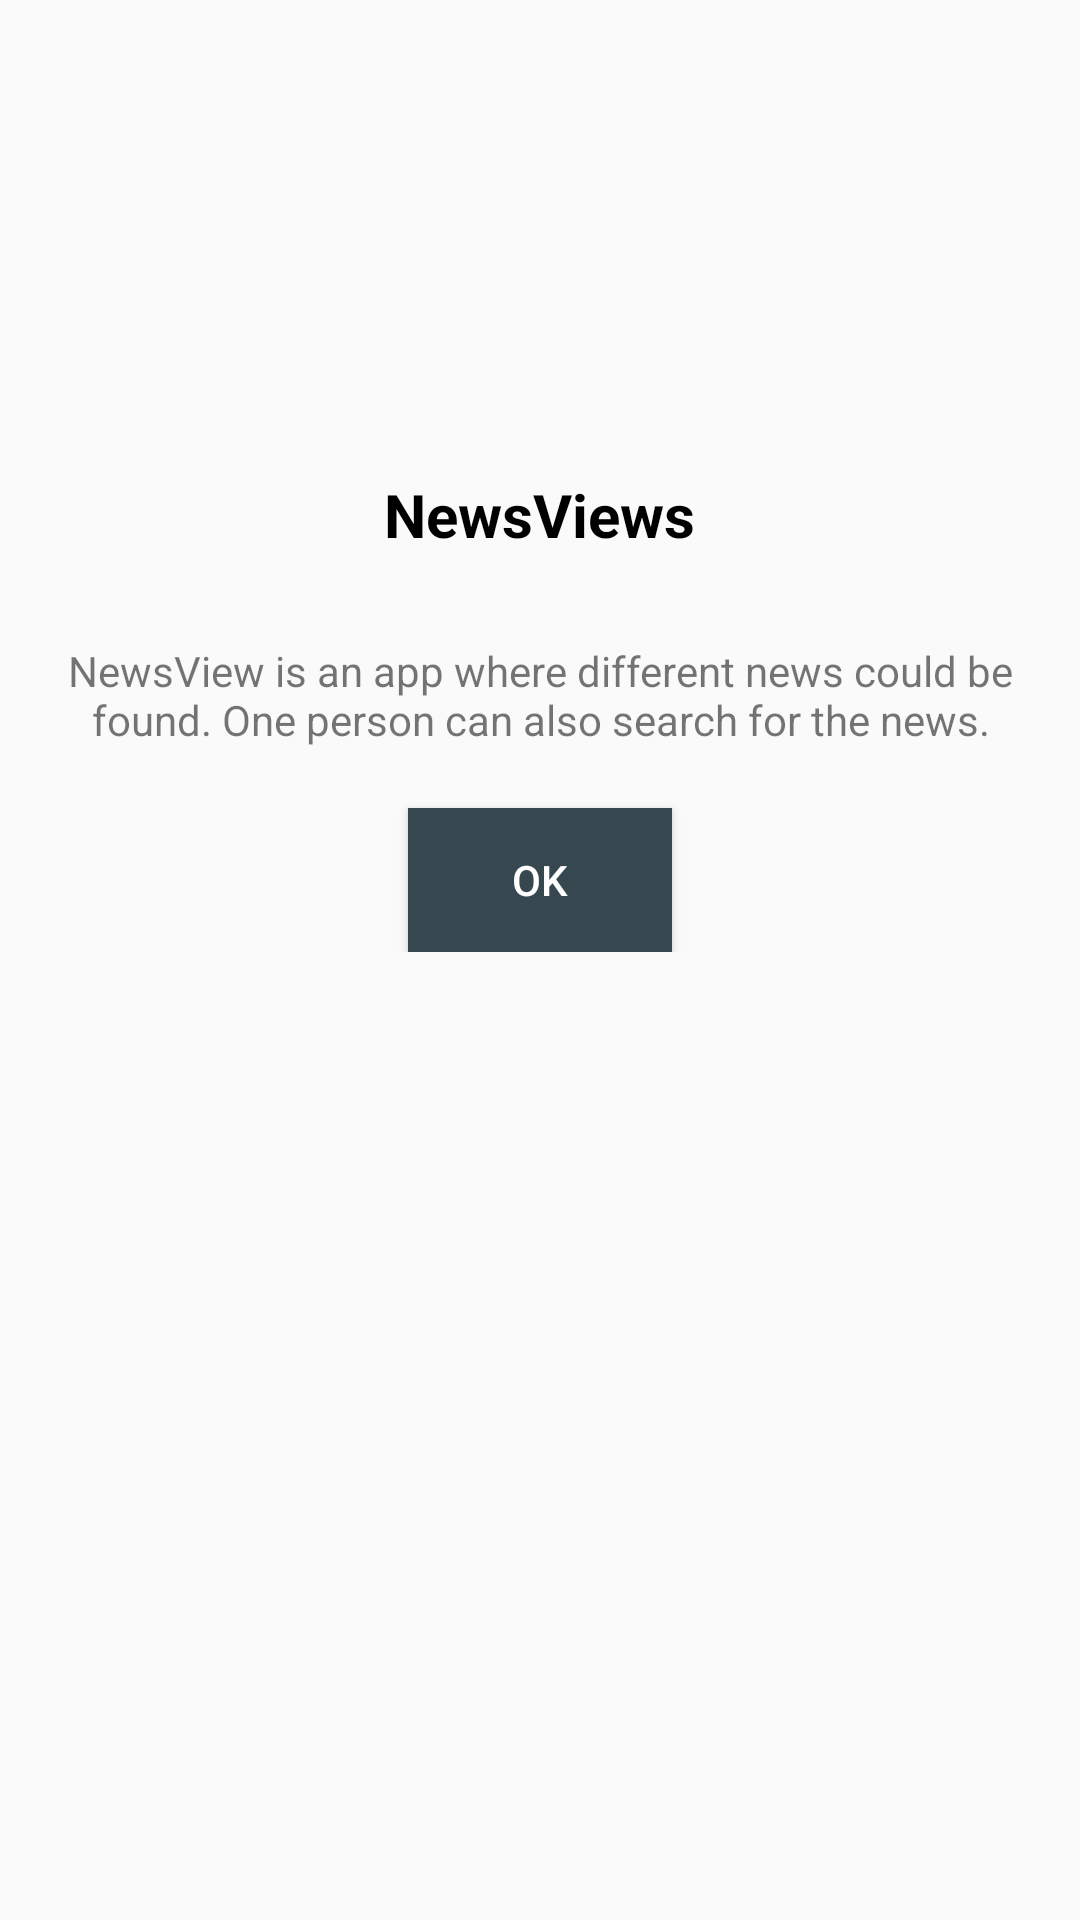

Android layout source for this screen:
<!-- AndroidManifest.xml: application theme AppTheme -->
<!-- res/layout/fragment_about.xml -->
<?xml version="1.0" encoding="utf-8"?>
<RelativeLayout
    xmlns:android="http://schemas.android.com/apk/res/android"
    xmlns:tools="http://schemas.android.com/tools"
    android:layout_width="wrap_content"
    android:layout_height="wrap_content"
    android:minWidth="1000dp"
    android:padding="8dp"
    tools:context=".view.fragment.AboutFragment">

    <LinearLayout
        android:layout_width="wrap_content"
        android:layout_height="wrap_content"
        android:layout_alignParentTop="true"
        android:layout_centerHorizontal="true"
        android:orientation="vertical">

        <ImageView
            android:layout_width="150dp"
            android:layout_height="150dp"
            android:layout_gravity="center"
            android:src="@drawable/news" />

        <TextView
            android:layout_width="wrap_content"
            android:layout_height="wrap_content"
            android:layout_gravity="center"
            android:textColor="@android:color/black"
            android:textSize="20sp"
            android:textStyle="bold"
            android:text="@string/app_name" />

        <TextView
            android:id="@+id/text_view_version"
            android:layout_width="wrap_content"
            android:layout_height="wrap_content"
            android:layout_gravity="center"
            android:textColor="@android:color/black" />

        <TextView
            android:layout_width="wrap_content"
            android:layout_height="wrap_content"
            android:layout_marginTop="10dp"
            android:layout_gravity="center"
            android:textAlignment="center"
            android:text="@string/about_details" />

        <Button
            android:id="@+id/button_ok"
            android:layout_width="wrap_content"
            android:layout_height="wrap_content"
            android:layout_marginTop="20dp"
            android:layout_gravity="center"
            android:background="@color/colorPrimary"
            android:textColor="@android:color/white"
            android:text="@string/ok" />
    </LinearLayout>

</RelativeLayout>
<!-- resources referenced by this layout -->
<resources>
  <color name="colorPrimary">#37474F</color>
  <string name="about_details">NewsView is an app where different news could be found. One person can
          also search for the news.</string>
  <string name="app_name">NewsViews</string>
  <string name="ok">OK</string>
  <style name="AppTheme" parent="Theme.AppCompat.Light.DarkActionBar">
          
          <item name="colorPrimary">@color/colorPrimary</item>
          <item name="colorPrimaryDark">@color/colorPrimaryDark</item>
          <item name="colorAccent">@color/colorAccent</item>
      </style>
  <color name="colorPrimaryDark">#263238</color>
  <color name="colorAccent">#9E9E9E</color>
</resources>
